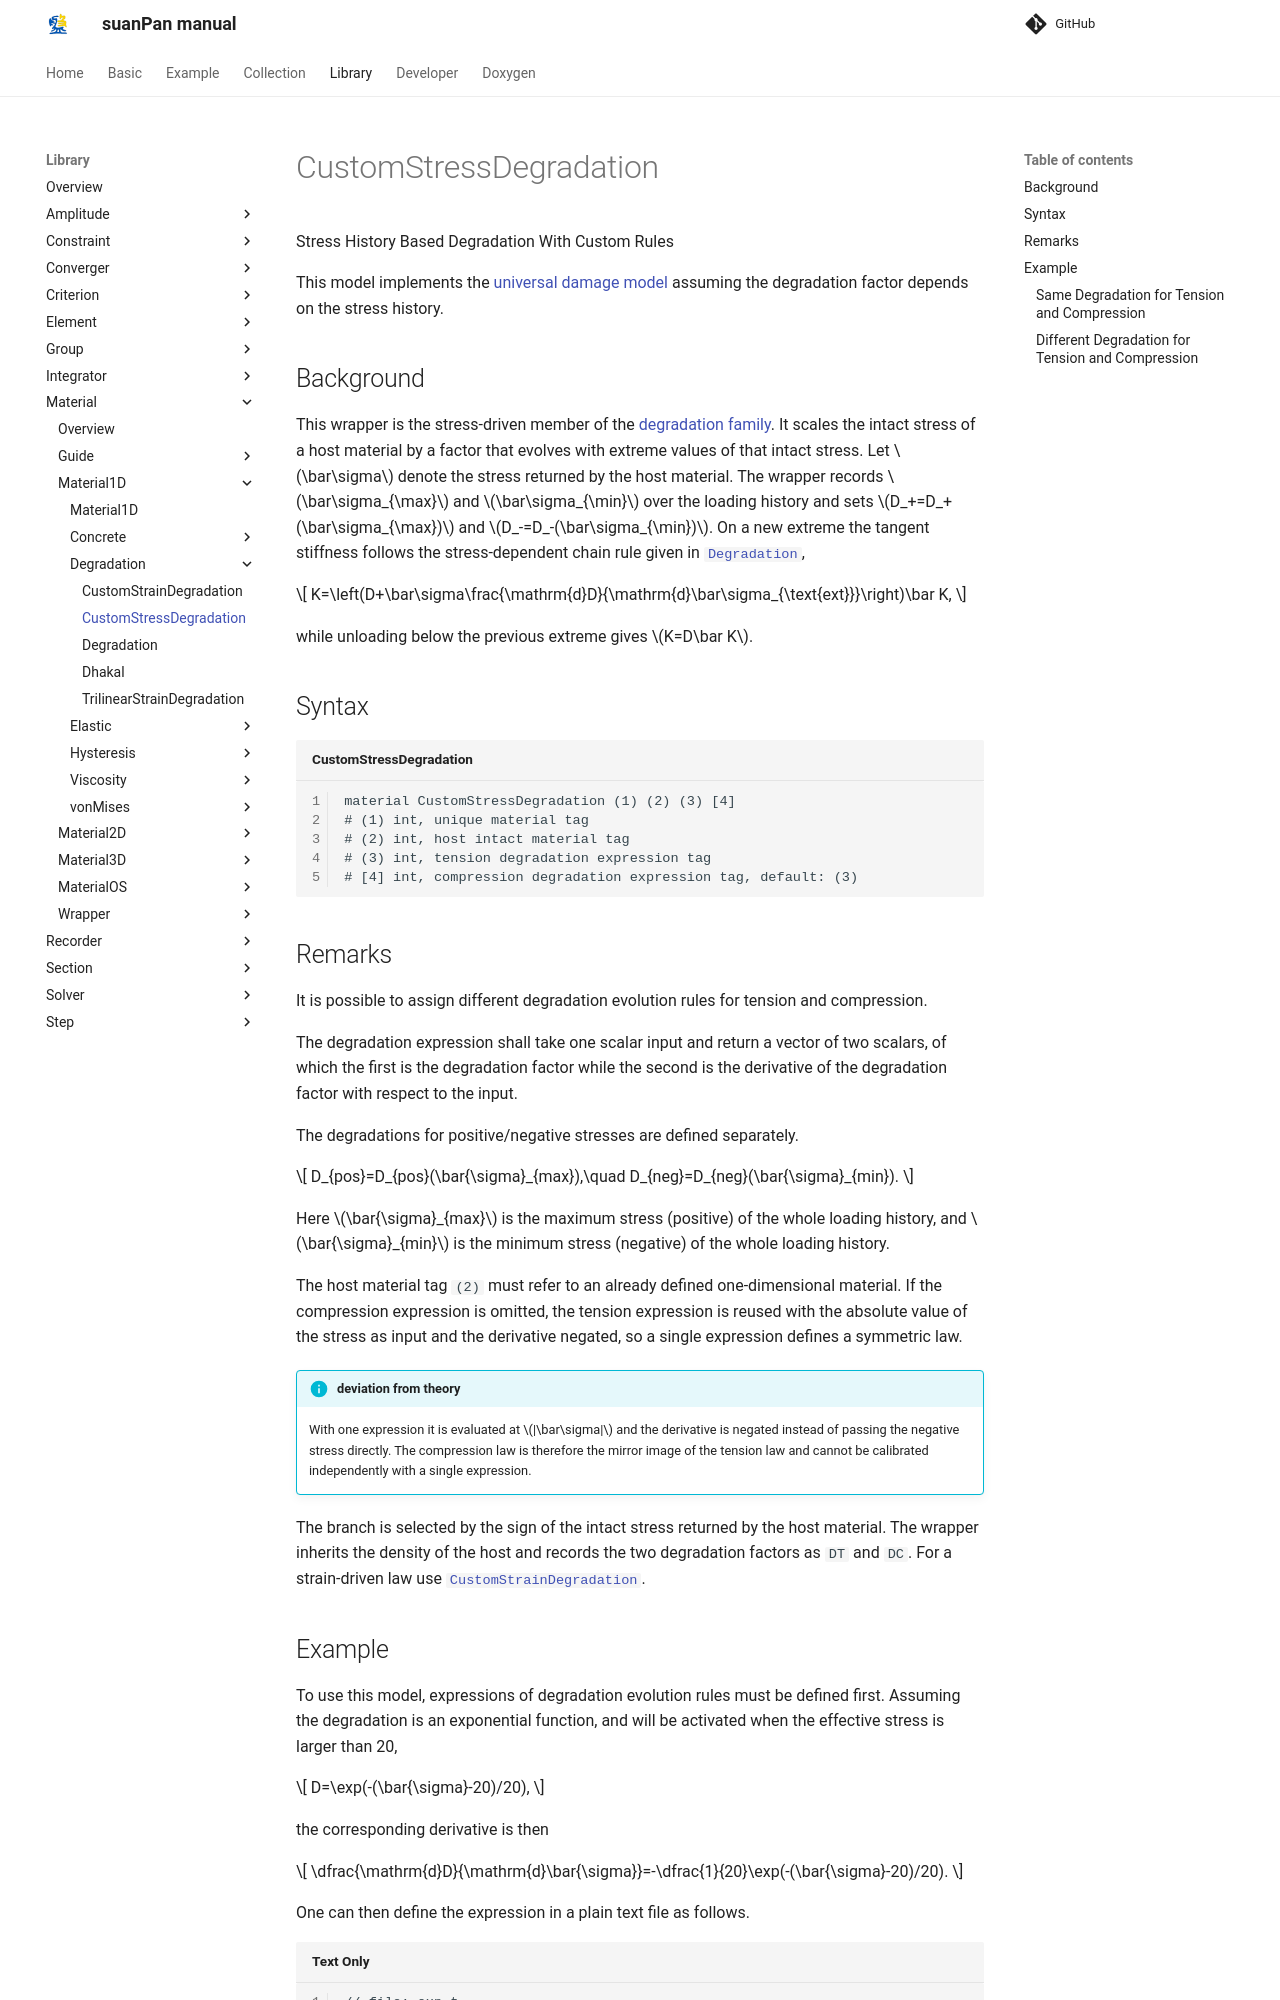

repository: TLCFEM/suanPan-manual · page: 4.4/Library/Material/Material1D/Degradation/CustomStressDegradation/index.html · generator: mkdocs

# CustomStressDegradation

Stress History Based Degradation With Custom Rules

This model implements the [universal damage model](Degradation.md) assuming the degradation factor depends on the stress history.

## Background

This wrapper is the stress-driven member of the [degradation family](Degradation.md).
It scales the intact stress of a host material by a factor that evolves with extreme values of that intact stress.
Let $$\bar\sigma$$ denote the stress returned by the host material.
The wrapper records $$\bar\sigma_{\max}$$ and $$\bar\sigma_{\min}$$ over the loading history and sets $$D_+=D_+(\bar\sigma_{\max})$$ and $$D_-=D_-(\bar\sigma_{\min})$$.
On a new extreme the tangent stiffness follows the stress-dependent chain rule given in [`Degradation`](Degradation.md),

$$
K=\left(D+\bar\sigma\frac{\mathrm{d}D}{\mathrm{d}\bar\sigma_{\text{ext}}}\right)\bar K,
$$

while unloading below the previous extreme gives $$K=D\bar K$$.

## Syntax

```text title="CustomStressDegradation"
material CustomStressDegradation (1) (2) (3) [4]
# (1) int, unique material tag
# (2) int, host intact material tag
# (3) int, tension degradation expression tag
# [4] int, compression degradation expression tag, default: (3)
```
